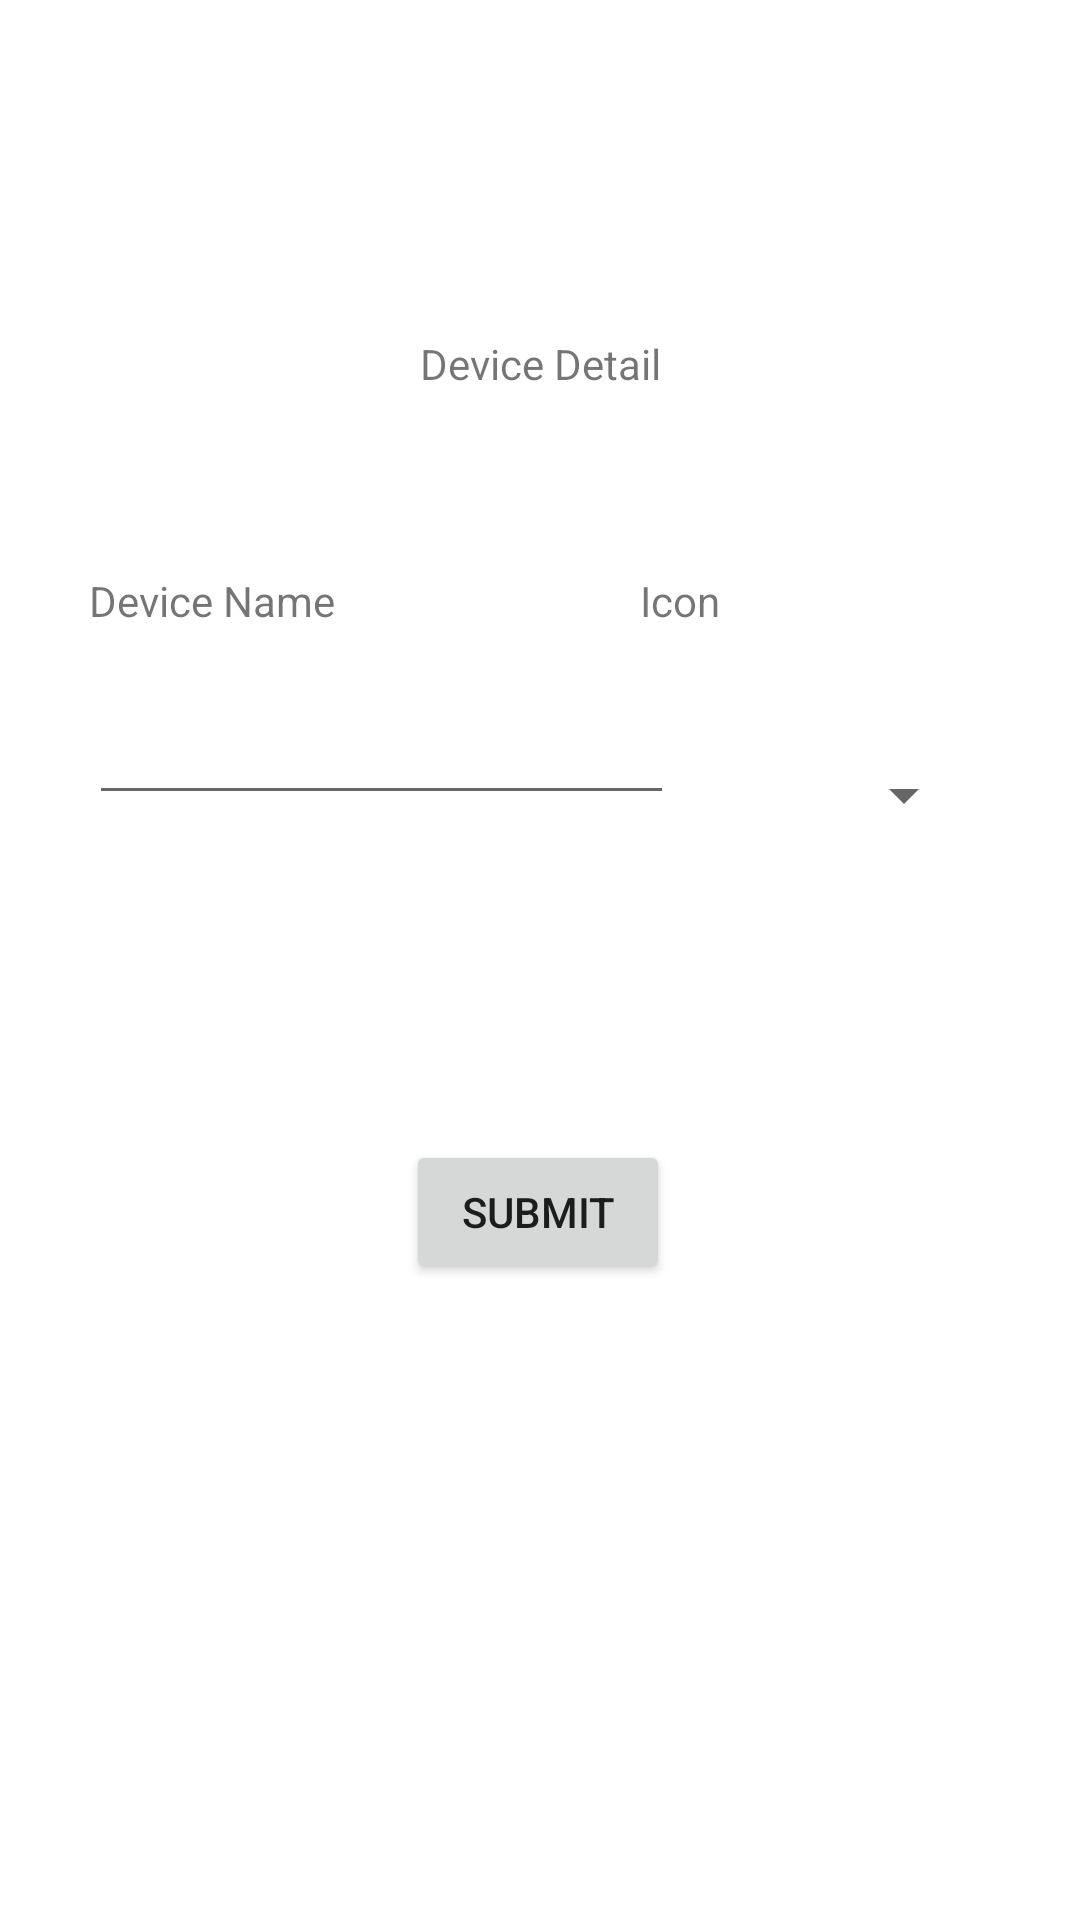

This screen was rendered from an Android layout file. Write that file and the resources it references.
<!-- AndroidManifest.xml: application theme Theme.AirPower -->
<!-- res/layout/activity_device_insertion_wizard_three.xml -->
<?xml version="1.0" encoding="utf-8"?>
<androidx.constraintlayout.widget.ConstraintLayout xmlns:android="http://schemas.android.com/apk/res/android"
    xmlns:app="http://schemas.android.com/apk/res-auto"
    xmlns:tools="http://schemas.android.com/tools"
    android:layout_width="match_parent"
    android:layout_height="match_parent"
    tools:context=".ui.insertionwizard.DeviceInsertionWizardThreeActivity">

    <TextView
        android:id="@+id/text_device_insertion_wizard_three_status"
        android:layout_width="wrap_content"
        android:layout_height="wrap_content"
        android:text="Device Detail"
        app:layout_constraintBottom_toBottomOf="parent"
        app:layout_constraintEnd_toEndOf="parent"
        app:layout_constraintStart_toStartOf="parent"
        app:layout_constraintTop_toTopOf="parent"
        app:layout_constraintVertical_bias="0.18" />

    <TextView
        android:id="@+id/text_device_insertion_wizard_three_name_label"
        android:layout_width="wrap_content"
        android:layout_height="wrap_content"
        android:layout_marginBottom="5dp"
        android:text="Device Name"
        app:layout_constraintBottom_toTopOf="@+id/edit_device_insertion_wizard_three_name"
        app:layout_constraintStart_toStartOf="@+id/edit_device_insertion_wizard_three_name" />

    <EditText
        android:id="@+id/edit_device_insertion_wizard_three_name"
        android:layout_width="195dp"
        android:layout_height="57dp"
        android:layout_marginTop="84dp"
        android:ems="10"
        android:inputType="textPersonName"
        app:layout_constraintEnd_toEndOf="parent"
        app:layout_constraintHorizontal_bias="0.18"
        app:layout_constraintStart_toStartOf="parent"
        app:layout_constraintTop_toBottomOf="@+id/text_device_insertion_wizard_three_status" />

    <TextView
        android:id="@+id/text_device_insertion_wizard_three_icon_label"
        android:layout_width="wrap_content"
        android:layout_height="wrap_content"
        android:text="Icon"
        app:layout_constraintStart_toStartOf="@+id/spinner_device_insertion_wizard_three_icon"
        app:layout_constraintTop_toTopOf="@+id/text_device_insertion_wizard_three_name_label" />

    <Spinner
        android:id="@+id/spinner_device_insertion_wizard_three_icon"
        android:layout_width="112dp"
        android:layout_height="101dp"
        app:layout_constraintEnd_toEndOf="parent"
        app:layout_constraintHorizontal_bias="0.86"
        app:layout_constraintStart_toStartOf="parent"
        app:layout_constraintTop_toTopOf="@+id/edit_device_insertion_wizard_three_name" />



    <Button
        android:id="@+id/button_device_insertion_wizard_three_sumbit"
        android:layout_width="wrap_content"
        android:layout_height="wrap_content"
        android:text="Submit"
        app:layout_constraintBottom_toBottomOf="parent"
        app:layout_constraintEnd_toEndOf="parent"
        app:layout_constraintHorizontal_bias="0.498"
        app:layout_constraintStart_toStartOf="parent"
        app:layout_constraintTop_toBottomOf="@+id/edit_device_insertion_wizard_three_name"
        app:layout_constraintVertical_bias="0.338" />

</androidx.constraintlayout.widget.ConstraintLayout>
<!-- resources referenced by this layout -->
<resources>
  <style name="Theme.AirPower" parent="Theme.MaterialComponents.DayNight.DarkActionBar">
          
          <item name="colorPrimary">@color/purple_500</item>
          <item name="colorPrimaryVariant">@color/purple_700</item>
          <item name="colorOnPrimary">@color/white</item>
          
          <item name="colorSecondary">@color/teal_200</item>
          <item name="colorSecondaryVariant">@color/teal_700</item>
          <item name="colorOnSecondary">@color/black</item>
          
          <item name="android:statusBarColor">?attr/colorPrimaryVariant</item>
          
      </style>
  <color name="purple_500">#F2A1C7D9</color>
  <color name="purple_700">#F24AA1CD</color>
  <color name="white">#FFFFFFFF</color>
  <color name="teal_200">#FF03DAC5</color>
  <color name="teal_700">#FF018786</color>
  <color name="black">#FF000000</color>
</resources>
